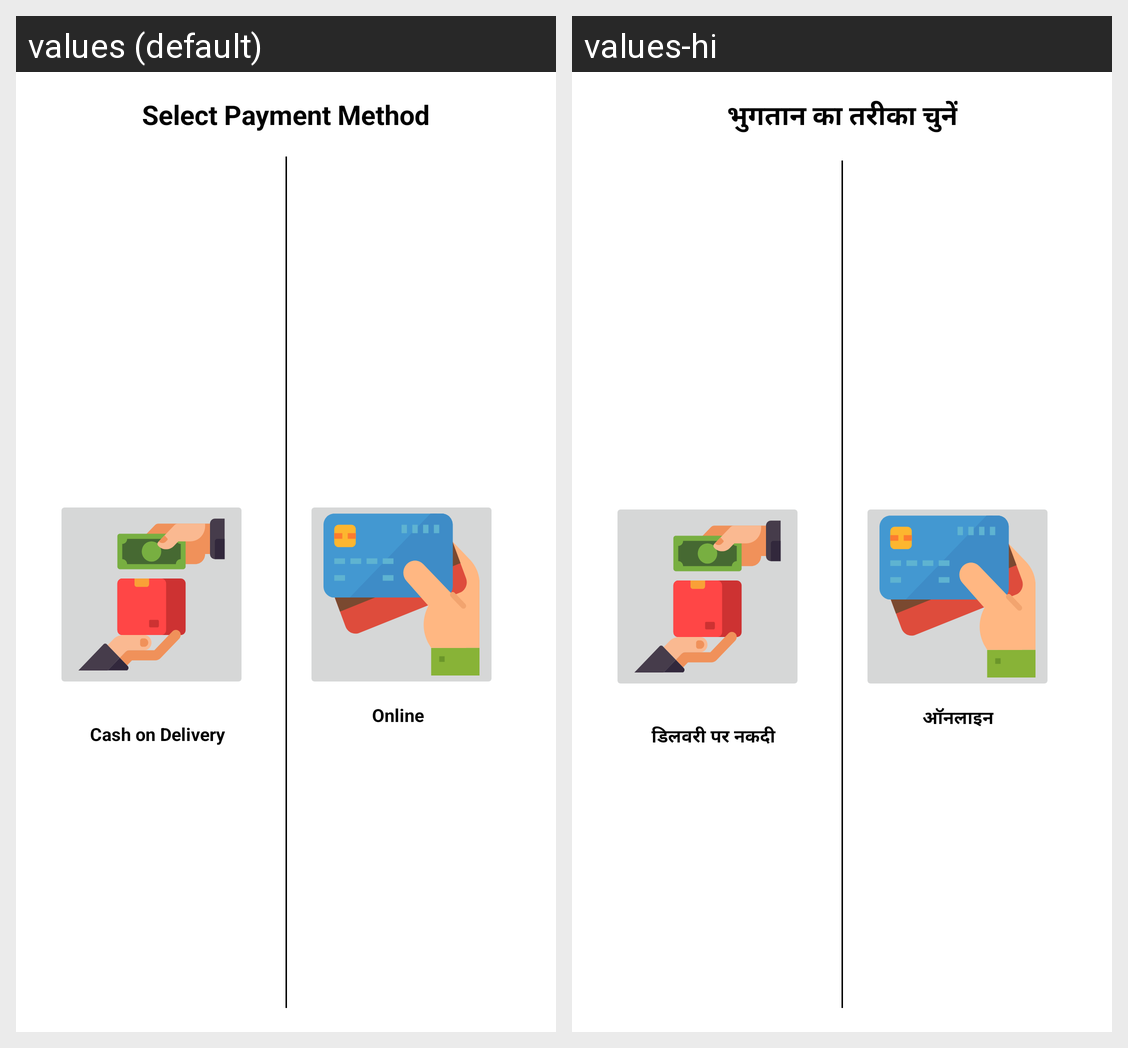

Here is an Android app screen in its default locale and in the app's own translations. Write out the translated-string differences for the strings that appear on this screen.
Android screen res/layout/payment_method.xml rendered under 2 locales, left to right: values (default), values-hi. Device: Nexus 5 (rendered at 1080×1920; each locale shown at half size, 540×960, under a caption strip naming it); theme AppTheme.
Strings drawn on this screen, with the default value and each locale's value (text and hints the layout hard-codes, and strings that could not be matched under every locale, appear in the picture but are not listed):

select_payment_method
  values: Select Payment Method
  values-hi: भुगतान का तरीका चुनें

cash_on_delivery
  values: Cash on Delivery
  values-hi: डिलवरी पर नकदी

online
  values: Online
  values-hi: ऑनलाइन
